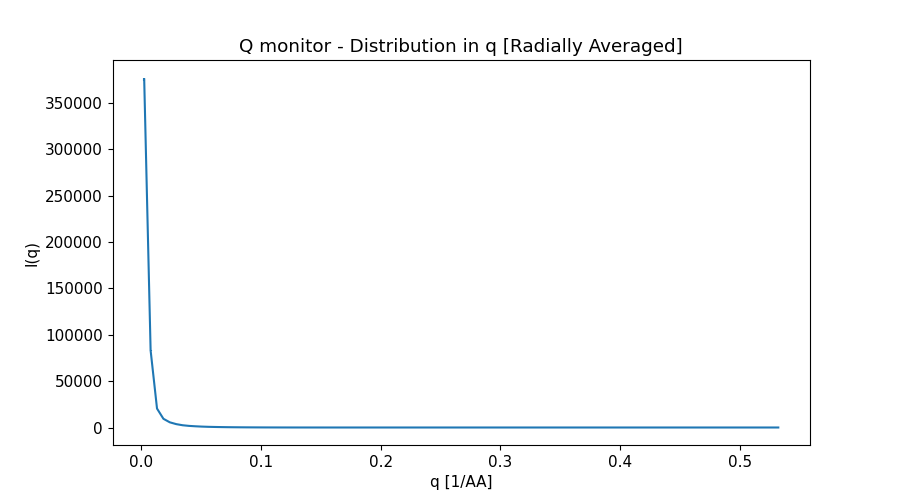

Source data for this figure (header and first rows):
x_axis, Intensity, Error
2.673296620000000044e-03, 3.753712086000000127e+05, 2.062210524999999961e+03
8.019889859000000135e-03, 8.321547831999999471e+04, 4.215684487999999988e+02
1.336648309999999978e-02, 2.043636773000000176e+04, 4.965456156999999848e+01
1.871307633999999900e-02, 9.383770210999999108e+03, 1.878215459999999837e+01
2.405966958000000169e-02, 5.583148782999999639e+03, 9.914981084000000777e+00
2.940626282000000091e-02, 3.636424786999999924e+03, 5.686087868999999628e+00
3.475285605999999666e-02, 2.428489857999999913e+03, 3.407727355000000014e+00
4.009944929999999935e-02, 1.737517448000000059e+03, 2.311408210999999824e+00
4.544604254000000204e-02, 1.307772134999999935e+03, 1.630000762000000103e+00
5.079263577999999779e-02, 9.660450558000000001e+02, 1.117151038999999901e+00
5.613922900999999965e-02, 7.328772698999999875e+02, 8.150426913999999634e-01
6.148582225000000234e-02, 5.755461923999999954e+02, 6.152581668000000059e-01
6.683241549000000503e-02, 4.433667689999999766e+02, 4.474593307999999992e-01
7.217900872999999384e-02, 3.406514005999999881e+02, 3.331350896999999978e-01
7.752560196999999653e-02, 2.710320532000000071e+02, 2.579013522999999974e-01
8.287219520999999922e-02, 2.119236717999999939e+02, 1.924888767999999861e-01
8.821878845000000191e-02, 1.615574630000000127e+02, 1.426086420000000077e-01
9.356538169000000460e-02, 1.270982457000000068e+02, 1.101710109000000049e-01
9.891197492999999341e-02, 9.864342200999999477e+01, 8.247725628999999503e-02
1.042585681999999986e-01, 7.361902216000000010e+01, 5.961515332999999667e-02
1.096051613999999980e-01, 5.598780818000000181e+01, 4.502023661000000010e-02
1.149517545999999973e-01, 4.245558911999999907e+01, 3.313562868000000106e-02
1.202983479000000050e-01, 3.028984747999999882e+01, 2.282808672000000150e-02
1.256449410999999905e-01, 2.166064182999999943e+01, 1.639929467000000168e-02
1.309915343999999982e-01, 1.556120315000000076e+01, 1.150797240999999922e-02
1.363381275999999975e-01, 1.016218830999999945e+01, 7.224531258999999581e-03
1.416847207999999969e-01, 6.450210206000000390e+00, 4.685530836000000379e-03
1.470313141000000046e-01, 4.065144824999999962e+00, 2.922052316000000108e-03
1.523779073000000039e-01, 2.143040161000000055e+00, 1.470915842000000045e-03
1.577245006000000116e-01, 9.765715821999999546e-01, 7.384355045000000036e-04
1.630710938000000110e-01, 3.942235809999999896e-01, 3.141895534000000161e-04
1.684176870000000104e-01, 8.443572591999999599e-02, 6.423503595000000011e-05
1.737642802999999903e-01, 8.602722087000000406e-02, 6.629958115000000006e-05
1.791108734999999896e-01, 2.443223901999999892e-01, 1.808499350999999986e-04
1.844574667999999973e-01, 5.302359277000000537e-01, 3.303814174000000142e-04
1.898040599999999967e-01, 9.126298379999999710e-01, 5.635987919999999865e-04
1.951506531999999960e-01, 1.240785561000000037e+00, 7.502699186000000168e-04
2.004972465000000037e-01, 1.616005171000000074e+00, 9.408435316000000404e-04
2.058438397000000031e-01, 1.975074616999999977e+00, 1.142112160000000043e-03
2.111904330000000107e-01, 2.203189934000000072e+00, 1.262123279999999943e-03
2.165370262000000101e-01, 2.448615956999999899e+00, 1.371295118999999981e-03
2.218836194000000095e-01, 2.627883163999999994e+00, 1.454457710999999907e-03
2.272302126999999894e-01, 2.663353875999999953e+00, 1.468743313000000052e-03
2.325768058999999888e-01, 2.732454231999999816e+00, 1.480090515999999985e-03
2.379233991999999964e-01, 2.724732477999999958e+00, 1.451158776000000070e-03
2.432699923999999958e-01, 2.580896995999999888e+00, 1.376833181999999973e-03
2.486165855999999952e-01, 2.498710754000000200e+00, 1.314638383999999901e-03
2.539631788999999751e-01, 2.363326916000000111e+00, 1.216418534999999957e-03
2.593097721000000022e-01, 2.114028010000000180e+00, 1.093530206999999933e-03
2.646563653999999821e-01, 1.944927749000000095e+00, 9.964261577000001029e-04
2.700029586000000092e-01, 1.749761758000000000e+00, 8.736564305999999910e-04
2.753495517999999809e-01, 1.475946605000000078e+00, 7.416631327999999908e-04
2.806961451000000163e-01, 1.285968836999999976e+00, 6.434615946999999768e-04
2.860427382999999879e-01, 1.096243088000000032e+00, 5.325481740000000477e-04
2.913893316000000233e-01, 8.597892731999999816e-01, 4.203978725999999951e-04
2.967359247999999949e-01, 6.955222892000000323e-01, 3.417233382999999868e-04
3.020825180000000221e-01, 5.497266010000000369e-01, 2.611396012000000155e-04
3.074291113000000020e-01, 3.861613635999999739e-01, 1.845394405000000046e-04
3.127757044999999736e-01, 2.778312117999999775e-01, 1.354464137999999930e-04
3.181222978000000090e-01, 1.893994555999999885e-01, 8.887614763000000211e-05
... 40 more rows
